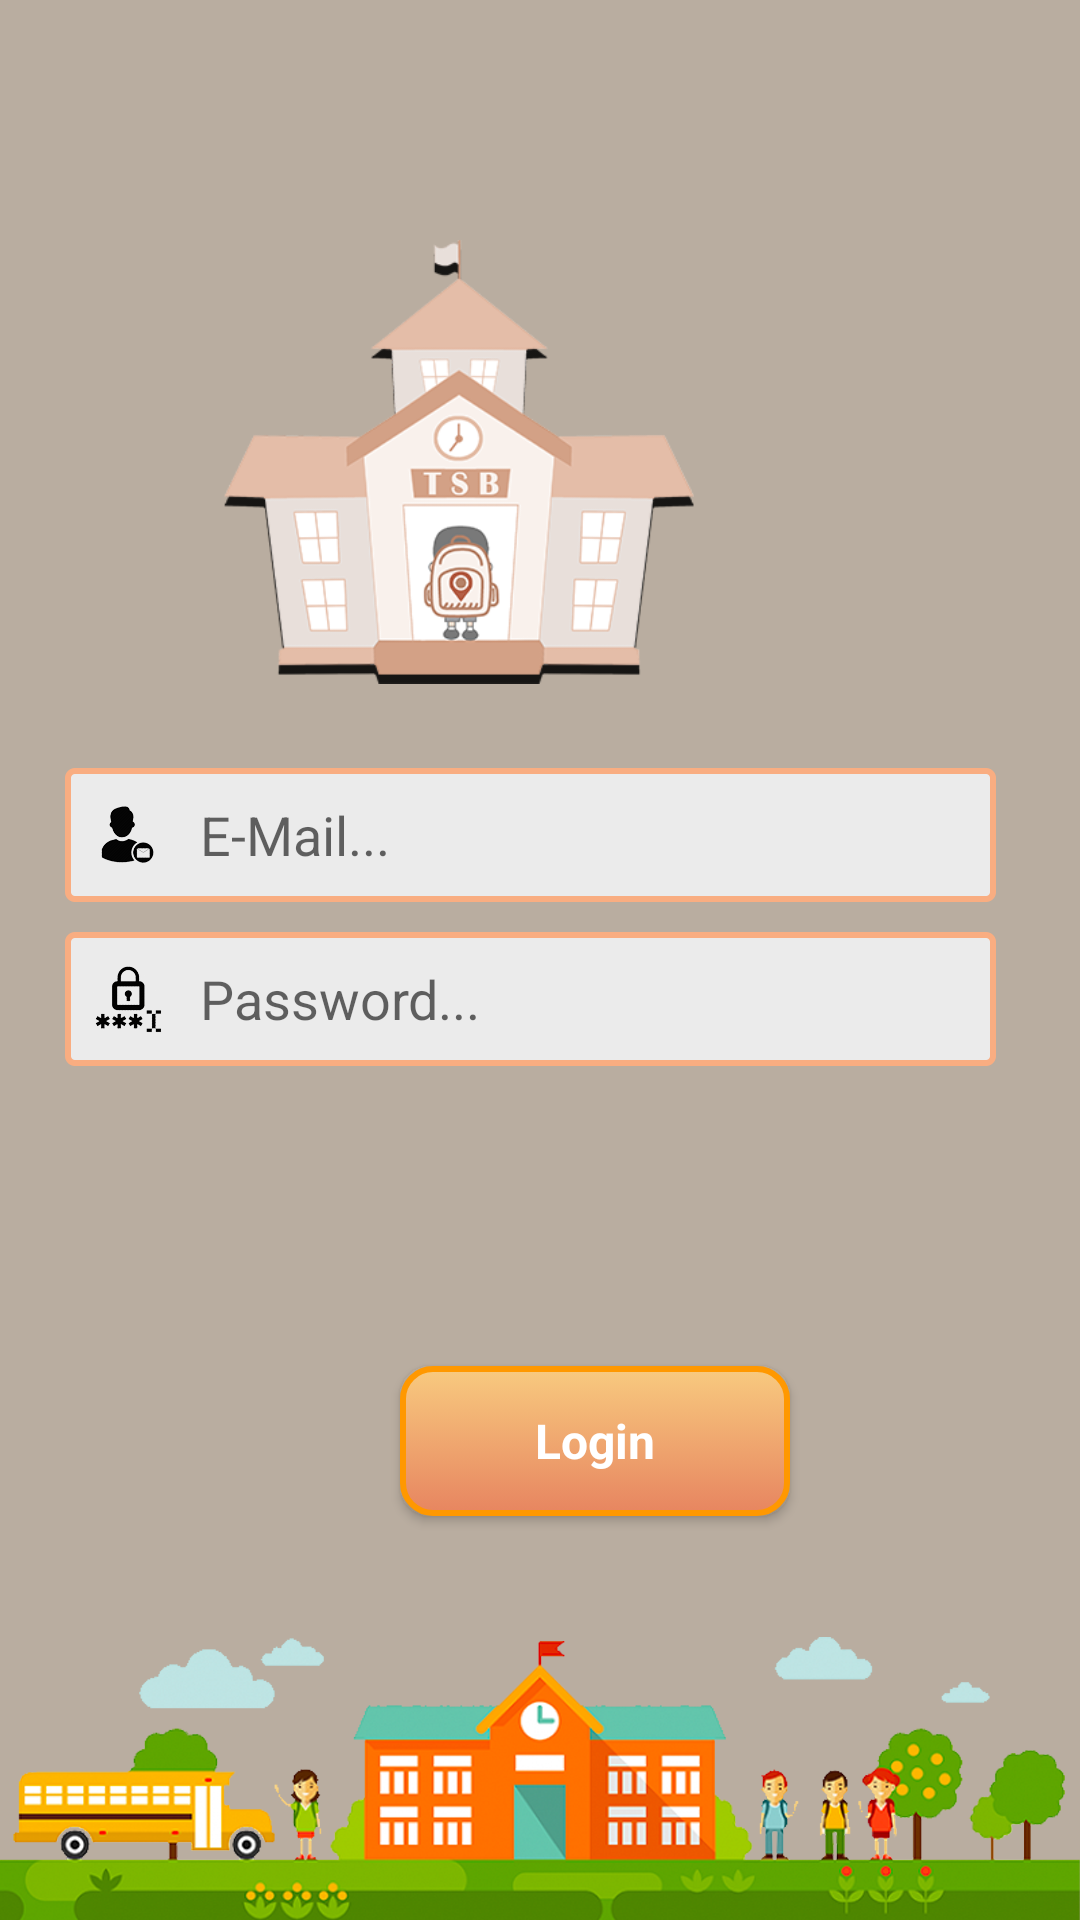

Android layout source for this screen:
<!-- AndroidManifest.xml: application theme AppTheme -->
<!-- res/layout/activity_login.xml -->
<?xml version="1.0" encoding="utf-8"?>
<androidx.constraintlayout.widget.ConstraintLayout xmlns:android="http://schemas.android.com/apk/res/android"
    xmlns:app="http://schemas.android.com/apk/res-auto"
    xmlns:tools="http://schemas.android.com/tools"
    android:layout_width="match_parent"
    android:layout_height="match_parent"
    android:background="@drawable/bg"
    tools:context=".login">

    <RelativeLayout
        android:id="@+id/layout_logo"
        android:layout_width="match_parent"
        android:layout_height="wrap_content"
        tools:ignore="MissingConstraints">

        <ImageView
            android:id="@+id/Logo"
            android:layout_width="174dp"
            android:layout_height="148dp"
            android:layout_alignParentTop="true"
            android:layout_alignParentEnd="true"
            android:layout_alignParentRight="true"
            android:layout_marginTop="80dp"
            android:layout_marginEnd="120dp"
            android:layout_marginRight="120dp"
            android:foregroundGravity="center"
            android:src="@drawable/logo"
            app:layout_constraintEnd_toEndOf="parent"
            app:layout_constraintHorizontal_bias="0.497"
            app:layout_constraintStart_toStartOf="parent"
            app:layout_constraintTop_toTopOf="parent"
            tools:ignore="MissingConstraints" />
    </RelativeLayout>


    <EditText
        android:id="@+id/userlogin"
        android:layout_width="931px"
        android:layout_height="134px"
        android:layout_marginTop="28dp"
        android:layout_marginEnd="28dp"
        android:layout_marginRight="28dp"
        android:background="@drawable/username"
        android:hint="E-Mail..."
        android:paddingLeft="45dp"
        android:paddingRight="20dp"
        app:layout_constraintEnd_toEndOf="parent"
        app:layout_constraintTop_toBottomOf="@+id/layout_logo"
        tools:ignore="MissingConstraints" />

    <EditText
        android:id="@+id/passwordlogin"
        android:layout_width="931px"
        android:layout_height="134px"
        android:layout_marginTop="10dp"
        android:layout_marginEnd="28dp"
        android:layout_marginRight="28dp"
        android:background="@drawable/password"
        android:hint="Password..."
        android:inputType="textPassword"
        android:paddingLeft="45dp"
        android:paddingRight="20dp"
        app:layout_constraintEnd_toEndOf="parent"
        app:layout_constraintTop_toBottomOf="@+id/userlogin"
        tools:ignore="MissingConstraints" />

    <Button
        android:id="@+id/login_btn"
        style="@style/btn_blue"
        android:layout_width="130dp"
        android:layout_height="50dp"
        android:layout_marginStart="120dp"
        android:layout_marginLeft="120dp"
        android:layout_marginTop="100dp"
        android:layout_marginEnd="8dp"
        android:layout_marginRight="8dp"
        android:text="Login"
        app:layout_constraintEnd_toEndOf="parent"
        app:layout_constraintHorizontal_bias="0.13"
        app:layout_constraintStart_toStartOf="parent"
        app:layout_constraintTop_toBottomOf="@+id/passwordlogin"
        tools:ignore="MissingConstraints" />


</androidx.constraintlayout.widget.ConstraintLayout>
<!-- resources referenced by this layout -->
<resources>
  <!-- drawable bg: png bitmap (drawable-v24, 182966 bytes) -->
  <!-- drawable logo: png bitmap (drawable-v24, 49709 bytes) -->
  <!-- drawable password: png bitmap (drawable-v24, 5855 bytes) -->
  <!-- drawable username: png bitmap (drawable-v24, 4333 bytes) -->
  <style name="btn_blue" parent="@android:style/Widget.Button">
          <item name="android:layout_width">fill_parent</item>
          <item name="android:layout_height">wrap_content</item>
          <item name="android:background">@drawable/bg_btn_button</item>
          <item name="android:textColor">#FFFFFF</item>
          <item name="android:textSize">16sp</item>
          <item name="android:textStyle">bold</item>
      </style>
  <style name="AppTheme" parent="Theme.AppCompat.Light.DarkActionBar">
          
          <item name="colorPrimary">@color/colorPrimary</item>
          <item name="colorPrimaryDark">@color/colorPrimaryDark</item>
          <item name="colorAccent">@color/colorAccent</item>
      </style>
  <!-- drawable bg_btn_button (drawable) -->
  <?xml version="1.0" encoding="utf-8"?>
  <selector xmlns:android="http://schemas.android.com/apk/res/android">
  
      <item android:state_pressed="true">
          <shape android:shape="rectangle">
              <corners android:radius="10dip" />
              <stroke android:width="2dip" android:color="#FF5722" />
              <gradient android:angle="-90" android:startColor="#FFC107" android:endColor="#FF9800" />
          </shape>
      </item>
      <item android:state_focused="true">
          <shape android:shape="rectangle">
              <corners android:radius="10dip" />
              <stroke android:width="2dip" android:color="#009688" />
              <gradient android:angle="-90" android:startColor="#3F51B5" android:endColor="#00BCD4" />
          </shape>
      </item>
      <item>
          <shape android:shape="rectangle">
              <corners android:radius="10dip" />
              <stroke android:width="2dip" android:color="#FF9800" />
              <gradient android:angle="-90" android:startColor="#F8CA7F" android:endColor="#E78560" />
          </shape>
      </item>
  
  </selector>
  <color name="colorPrimary">#81501B</color>
  <color name="colorPrimaryDark">#573000</color>
  <color name="colorAccent">#FF5722</color>
</resources>
